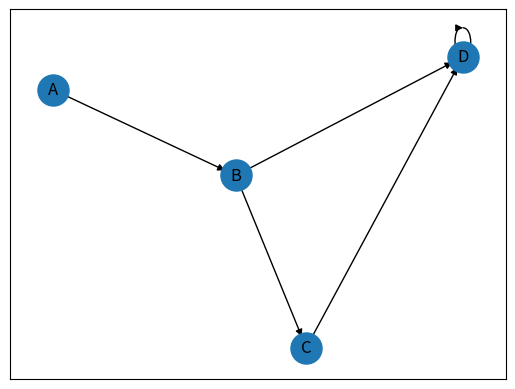

Reproduce this figure in Python.
# -*- coding: utf-8 -*-
"""BT13. Cài đặt đồ thị có hướng.ipynb

Automatically generated by Colaboratory.

Original file is located at
    https://colab.research.google.com/github/ldthinh220802/cau_truc_du_lieu_va_giai_thuat/blob/main/BT13_C%C3%A0i_%C4%91%E1%BA%B7t_%C4%91%E1%BB%93_th%E1%BB%8B_c%C3%B3_h%C6%B0%E1%BB%9Bng.ipynb
"""

import networkx as nx
import matplotlib.pyplot as plt

G = nx.DiGraph()
G.add_edges_from([('A','B'),('B','C'),('C','D'),('B','D'),('D','D')])

red_edges = [('A', 'C'), ('E', 'C')]
edge_colours = ['black' if not edge in red_edges else 'red'
                for edge in G.edges()]
black_edges = [edge for edge in G.edges() if edge not in red_edges]
pos = nx.spring_layout(G)
nx.draw_networkx_nodes(G, pos, cmap=plt.get_cmap('jet'), 
                       node_size = 500)
nx.draw_networkx_labels(G, pos)
nx.draw_networkx_edges(G, pos, edgelist=black_edges, arrows=True)
plt.show()
